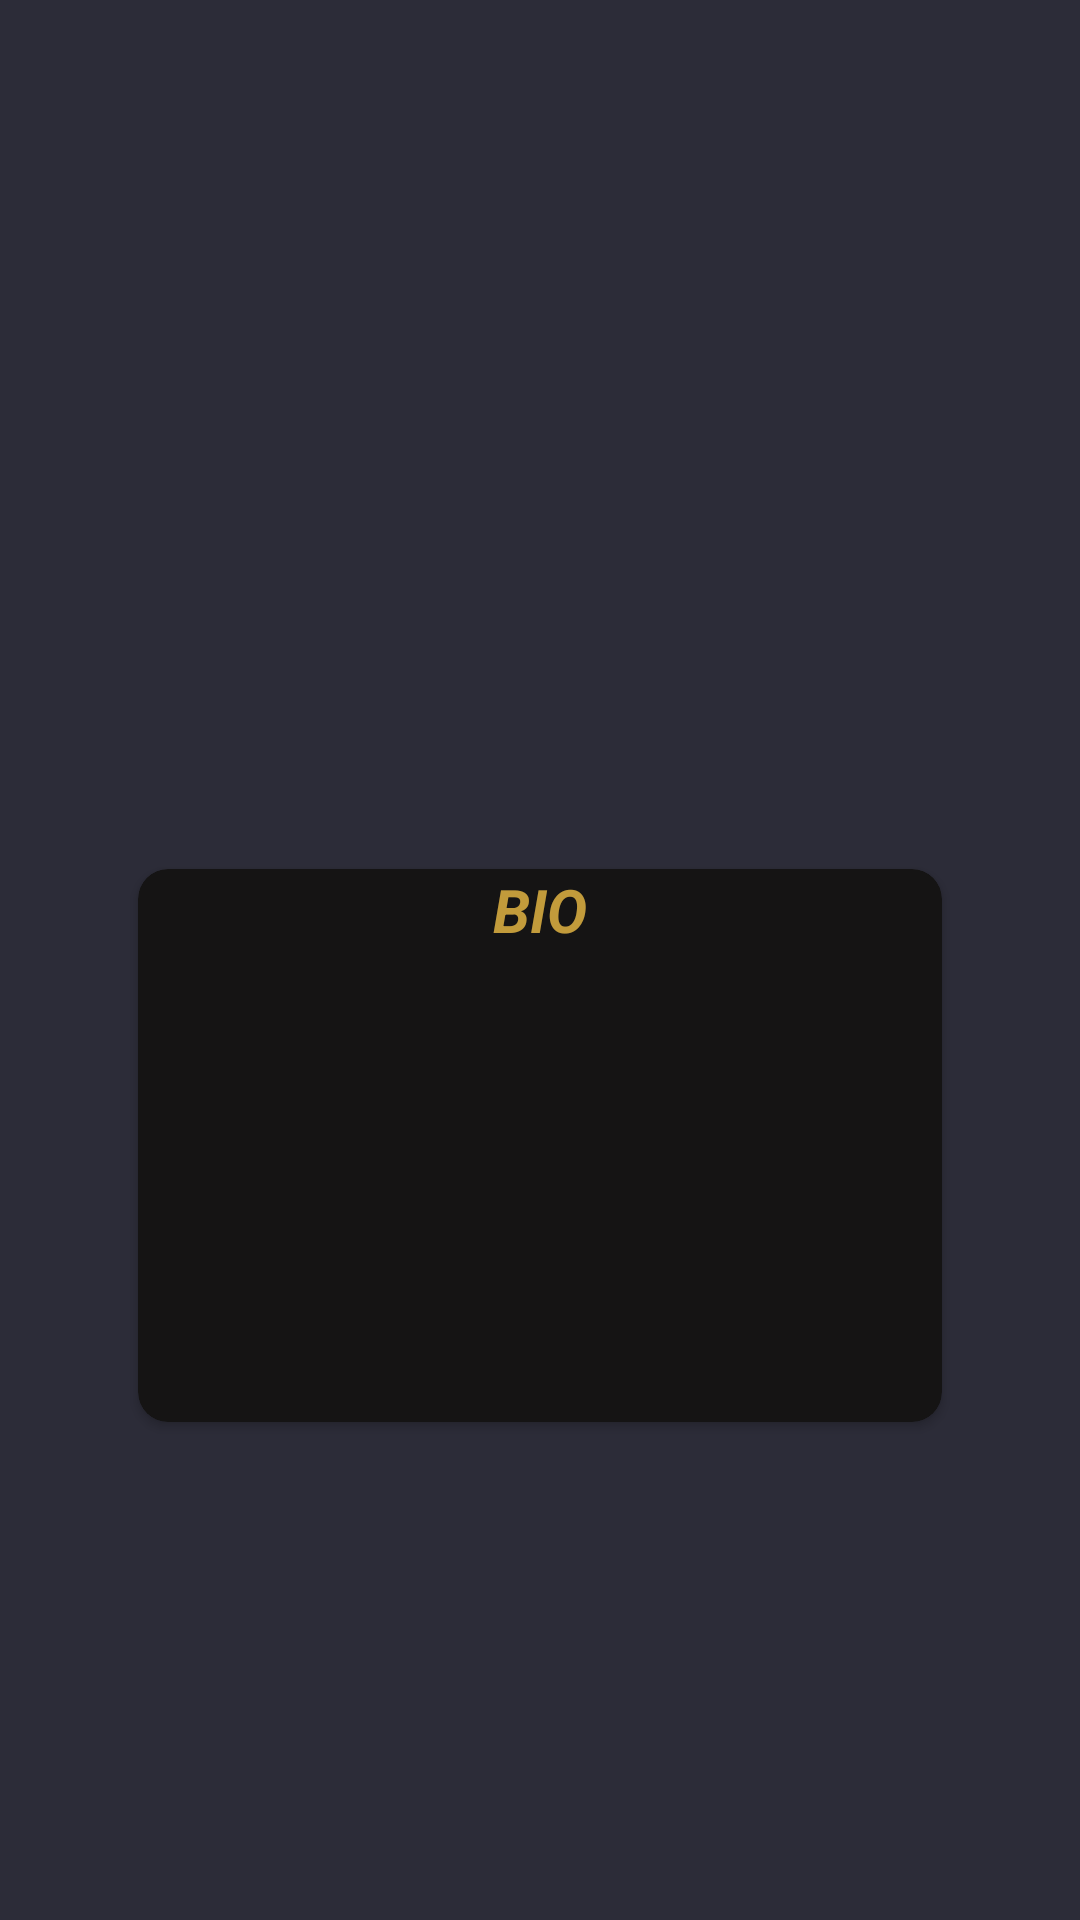

Reconstruct the res/layout file that produces this screen, plus the resources it refers to.
<!-- AndroidManifest.xml: application theme Theme.VeloxStudy -->
<!-- res/layout/activity_profile_view.xml -->
<?xml version="1.0" encoding="utf-8"?>
<androidx.constraintlayout.widget.ConstraintLayout xmlns:android="http://schemas.android.com/apk/res/android"
    xmlns:app="http://schemas.android.com/apk/res-auto"
    android:layout_width="match_parent"
    android:layout_height="match_parent"
    android:padding="16dp"
    android:background="@color/greyApp">


    <ImageView
        android:contentDescription="@string/pfp"
        android:id="@+id/imageViewProfile"
        android:layout_width="100dp"
        android:layout_height="100dp"
        android:layout_marginTop="28dp"
        android:src="@drawable/ic_profile"
        app:layout_constraintEnd_toEndOf="parent"
        app:layout_constraintHorizontal_bias="0.498"
        app:layout_constraintStart_toStartOf="parent"
        app:layout_constraintTop_toTopOf="parent" />

    <TextView
        android:id="@+id/textViewName"
        android:layout_width="wrap_content"
        android:layout_height="wrap_content"
        android:layout_marginTop="5dp"
        android:textColor="@color/white"
        android:textSize="25sp"
        android:textStyle="bold"
        app:layout_constraintEnd_toEndOf="parent"
        app:layout_constraintHorizontal_bias="0.498"
        app:layout_constraintStart_toStartOf="parent"
        app:layout_constraintTop_toBottomOf="@+id/imageViewProfile" />

    <TextView
        android:id="@+id/textViewEmail"
        android:layout_width="wrap_content"
        android:layout_height="wrap_content"
        android:layout_marginTop="15dp"
        android:textColor="@color/white"
        android:textIsSelectable="true"
        android:autoLink="email"
        android:textColorLink="#3A80EA"
        android:linksClickable="true"
        android:textSize="20sp"
        app:layout_constraintEnd_toEndOf="parent"
        app:layout_constraintHorizontal_bias="0.509"
        app:layout_constraintStart_toStartOf="parent"
        app:layout_constraintTop_toBottomOf="@+id/textViewName" />


    <TextView
        android:id="@+id/textViewWebsite"
        android:layout_width="wrap_content"
        android:layout_height="wrap_content"
        android:layout_marginTop="8dp"
        android:autoLink="web"
        android:linksClickable="true"
        android:textColor="@color/white"
        android:textColorLink="#3A80EA"
        android:textIsSelectable="true"
        android:textSize="20sp"
        app:layout_constraintEnd_toEndOf="parent"
        app:layout_constraintHorizontal_bias="0.516"
        app:layout_constraintStart_toStartOf="parent"
        app:layout_constraintTop_toBottomOf="@+id/textViewEmail" />

    <androidx.cardview.widget.CardView
        android:id="@+id/cardViewTutor"
        android:layout_width="0dp"
        android:layout_height="wrap_content"
        android:layout_marginTop="24dp"
        android:backgroundTint="#F85353"
        android:padding="10dp"
        app:cardCornerRadius="6dp"
        app:layout_constraintEnd_toEndOf="@+id/textViewWebsite"
        app:layout_constraintHorizontal_bias="0.0"
        app:layout_constraintStart_toStartOf="@+id/textViewWebsite"
        app:layout_constraintTop_toBottomOf="@+id/textViewWebsite"
        android:visibility="gone">

        <TextView
            android:layout_width="wrap_content"
            android:layout_height="wrap_content"
            android:layout_gravity="center"
            android:fontFamily="@font/alegreya_sans_sc_bold_italic"
            android:text="@string/tutor"
            android:textColor="@color/white"
            android:textSize="17sp"
            android:textStyle="bold" />


    </androidx.cardview.widget.CardView>

    <androidx.cardview.widget.CardView
        android:id="@+id/cardViewStudent"
        android:layout_width="0dp"
        android:layout_height="wrap_content"
        android:layout_marginTop="10dp"
        android:backgroundTint="@color/greenapp"
        android:padding="10dp"
        app:cardCornerRadius="6dp"
        app:layout_constraintEnd_toEndOf="@+id/cardViewTutor"
        app:layout_constraintStart_toStartOf="@+id/cardViewTutor"
        app:layout_constraintTop_toBottomOf="@+id/cardViewTutor"
        android:visibility="gone">

        <TextView
            android:layout_width="wrap_content"
            android:layout_height="wrap_content"
            android:layout_gravity="center"
            android:fontFamily="@font/alegreya_sans_sc_bold_italic"
            android:text="@string/student"
            android:textColor="@color/white"
            android:textSize="17sp"
            android:textStyle="bold" />


    </androidx.cardview.widget.CardView>


    <androidx.cardview.widget.CardView
        android:id="@+id/CardViewBio"
        android:layout_width="match_parent"
        android:layout_height="0dp"
        android:layout_marginBottom="150dp"
        android:layout_marginStart="30dp"
        android:layout_marginTop="30dp"
        android:layout_marginEnd="30dp"
        android:backgroundTint="#151414"
        app:cardCornerRadius="10dp"
        app:layout_constraintBottom_toBottomOf="parent"
        app:layout_constraintEnd_toEndOf="parent"
        app:layout_constraintStart_toStartOf="parent"
        app:layout_constraintTop_toBottomOf="@+id/cardViewStudent">

        <TextView
            android:layout_width="match_parent"
            android:layout_height="wrap_content"
            android:textAlignment="center"
            android:text="@string/bio"
            android:textAllCaps="true"
            android:textColor="#C1FAC849"
            android:textStyle="italic|bold"
            android:textSize="20sp" />


        <TextView
            android:id="@+id/TextViewBio"
            android:layout_width="match_parent"
            android:layout_height="wrap_content"
            android:textSize="18sp"
            android:textColor="@color/white"
            android:layout_gravity="center"
            android:scrollbars="vertical"
            android:gravity="center"
            android:textAlignment="center"/>


    </androidx.cardview.widget.CardView>


</androidx.constraintlayout.widget.ConstraintLayout>
<!-- resources referenced by this layout -->
<resources>
  <color name="greenapp">#15B36A</color>
  <color name="greyApp">#2C2C38</color>
  <color name="white">#FFFFFFFF</color>
  <string name="bio">Bio</string>
  <string name="pfp">pfp</string>
  <string name="student">Student</string>
  <string name="tutor">Tutor</string>
  <style name="Theme.VeloxStudy" parent="Base.Theme.VeloxStudy" />
  <style name="Base.Theme.VeloxStudy" parent="Theme.Material3.DayNight.NoActionBar">
          
          
          <item name="android:statusBarColor">@color/black</item>
      </style>
  <color name="black">#FF000000</color>
</resources>
